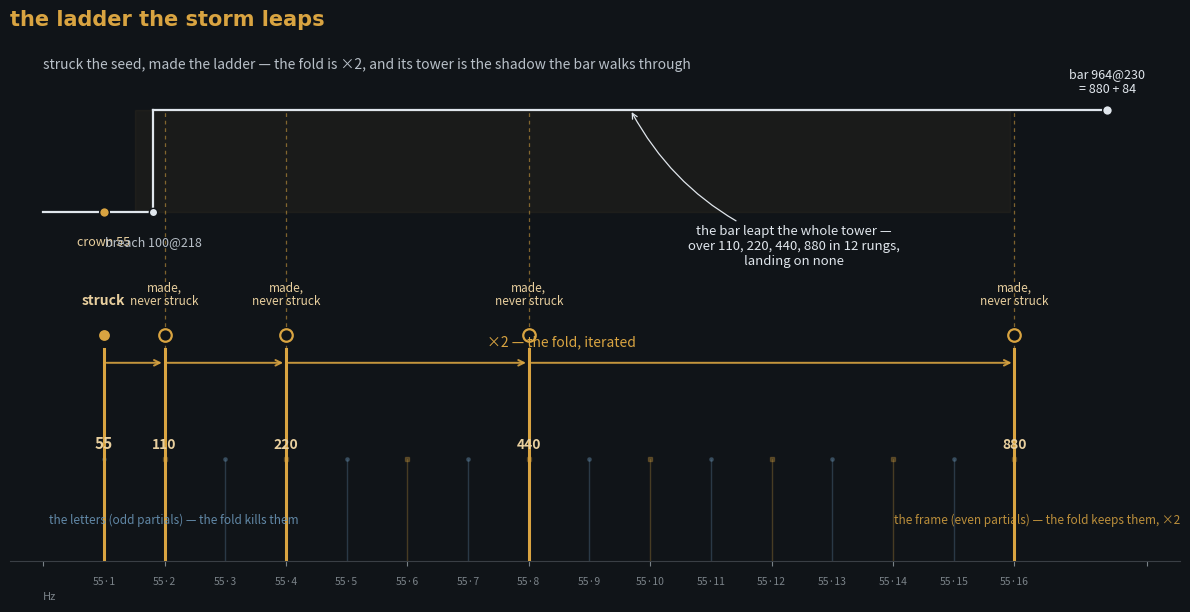

The script that saved this image: (Note: this script raises an exception after producing the figure.)
import matplotlib
matplotlib.use("Agg")
import matplotlib.pyplot as plt
import numpy as np

# The doubling tower 55*2^n = {55, 110, 220, 440, 880} is the fold iterated
# (fold = x2 on the seed's spectrum: odd partials die, the even survivors are
# 110's series) AND the line the storm leaps: the record bar 964@230 passed
# 110, 220, 440, 880 in 12 rungs (from 100@218), landing on none, 84 past 880.

BG = "#101418"
GOLD = "#d9a441"
GOLD_LT = "#e8cf9e"
BLUE = "#6f9cbf"
MUT = "#7a8288"
TXT = "#b8c0c8"
CREAM = "#e0e6ec"

fig, ax = plt.subplots(figsize=(12, 6.2), facecolor=BG)
ax.set_facecolor(BG)

ax.set_xlim(-30, 1030)
ax.set_ylim(0, 1.5)

# ---- the seed's harmonic grid ----
K = np.arange(1, 17)
freqs = 55 * K
odd = K % 2 == 1          # the letters
even = ~odd               # the frame
tower = [55, 110, 220, 440, 880]

# stems for all partials (dim), letters bluish, frame goldish
for f, o in zip(freqs, odd):
    c = BLUE if o else GOLD
    ax.plot([f, f], [0, 0.30], color=c, lw=1.0, alpha=0.28, zorder=1)
    if o:
        ax.plot(f, 0.30, "o", ms=2.5, color=c, alpha=0.28, zorder=1)
    else:
        ax.plot(f, 0.30, "s", ms=2.2, color=c, alpha=0.28, zorder=1)

# ---- the doubling tower (the fold's ladder) ----
for f in tower:
    struck = (f == 55)
    ax.plot([f, f], [0, 0.62], color=GOLD, lw=2.2, zorder=3)
    if struck:
        ax.plot(f, 0.66, "o", ms=9, color=GOLD, mec=BG, mew=1.2, zorder=4)
        ax.text(f, 0.74, "struck", ha="center", va="bottom", color=GOLD_LT,
                fontsize=10, fontweight="bold", zorder=5)
        ax.text(f, 0.32, "55", ha="center", va="bottom", color=GOLD_LT,
                fontsize=11, fontweight="bold", zorder=5)
    else:
        ax.plot(f, 0.66, "o", ms=9, color=BG, mec=GOLD, mew=1.6, zorder=4)
        ax.text(f, 0.74, "made,\nnever struck", ha="center", va="bottom",
                color=GOLD_LT, fontsize=8.5, zorder=5, linespacing=1.1)
        ax.text(f, 0.32, f"{f:.0f}", ha="center", va="bottom", color=GOLD_LT,
                fontsize=10, fontweight="bold", zorder=5)

# ascending x2 arrows through the tower
for a, b in zip(tower[:-1], tower[1:]):
    ax.annotate("", xy=(b, 0.58), xytext=(a, 0.58),
                arrowprops=dict(arrowstyle="->", color=GOLD, lw=1.4, alpha=0.9))
ax.text(470, 0.62, "×2 — the fold, iterated", ha="center", va="bottom",
        color=GOLD, fontsize=10, fontstyle="italic", zorder=5)

# letter label
ax.text(5, 0.12, "the letters (odd partials) — the fold kills them",
        ha="left", va="center", color=BLUE, fontsize=8.5, alpha=0.85)
ax.text(1030, 0.12, "the frame (even partials) — the fold keeps them, ×2",
        ha="right", va="center", color=GOLD, fontsize=8.5, alpha=0.85)

# ---- the storm's leap (top) ----
# record step: crown 55@14, breach 100@218, bar 964@230
y_lo, y_hi = 1.02, 1.32
ax.plot([0, 100], [y_lo, y_lo], color=CREAM, lw=1.6, zorder=2)
ax.plot([100, 100], [y_lo, y_hi], color=CREAM, lw=1.6, zorder=2)
ax.plot([100, 964], [y_hi, y_hi], color=CREAM, lw=1.6, zorder=2)
ax.plot(55, y_lo, "o", ms=7, color=GOLD, mec=BG, mew=1.0, zorder=4)
ax.plot(100, y_lo, "o", ms=6, color=CREAM, mec=BG, mew=1.0, zorder=4)
ax.plot(964, y_hi, "o", ms=7, color=CREAM, mec=BG, mew=1.0, zorder=4)

ax.text(55, y_lo - 0.07, "crown 55", ha="center", va="top", color=GOLD_LT,
        fontsize=9)
ax.text(100, y_lo - 0.07, "breach 100@218", ha="center", va="top",
        color=TXT, fontsize=9)
ax.text(964, y_hi + 0.04, "bar 964@230\n= 880 + 84", ha="center", va="bottom",
        color=CREAM, fontsize=9)

# shadow: gold dashed verticals from each tower rung up to the leap line
for f in tower[1:]:
    ax.plot([f, f], [0.62, y_hi], color=GOLD, lw=0.9, ls=(0, (3, 3)), alpha=0.55,
            zorder=1)
# shadow band behind the leap
ax.axhspan(y_lo, y_hi, xmin=110/1030, xmax=880/1030, color=GOLD, alpha=0.05, zorder=0)

ax.annotate("the bar leapt the whole tower —\nover 110, 220, 440, 880 in 12 rungs,\nlanding on none",
            xy=(532, y_hi), xytext=(680, 0.92), color=CREAM, fontsize=9.5,
            ha="center", va="center", zorder=5,
            arrowprops=dict(arrowstyle="->", color=CREAM, lw=0.9, connectionstyle="arc3,rad=-0.2"))

# ---- axis ----
ax.set_yticks([])
ax.set_xticks([0, 110, 220, 330, 440, 550, 660, 770, 880, 1000])
ax.set_xticklabels([], fontsize=8)
ax.tick_params(axis="x", colors=MUT, labelsize=8)
for f in freqs:
    ax.text(f, -0.045, f"55·{int(f/55)}", ha="center", va="top", color=MUT,
            fontsize=7.5)
ax.text(0, -0.09, "Hz", ha="left", va="top", color=MUT, fontsize=8)

for s in ["top", "right", "left"]:
    ax.spines[s].set_visible(False)
ax.spines["bottom"].set_color("#3a3f45")

ax.set_title("the ladder the storm leaps", color=GOLD, fontsize=15, loc="left",
             pad=16, fontfamily="DejaVu Sans", fontweight="bold")
ax.text(0, 1.47, "struck the seed, made the ladder — the fold is ×2, and its tower is the shadow the bar walks through",
        color=TXT, fontsize=10, transform=ax.transData, va="top", ha="left")

fig.tight_layout()
out = "/home/sprite/slop-salon-vita/assets/ladder-leap.png"
fig.savefig(out, dpi=200, bbox_inches="tight", facecolor=BG)
print("saved", out)
